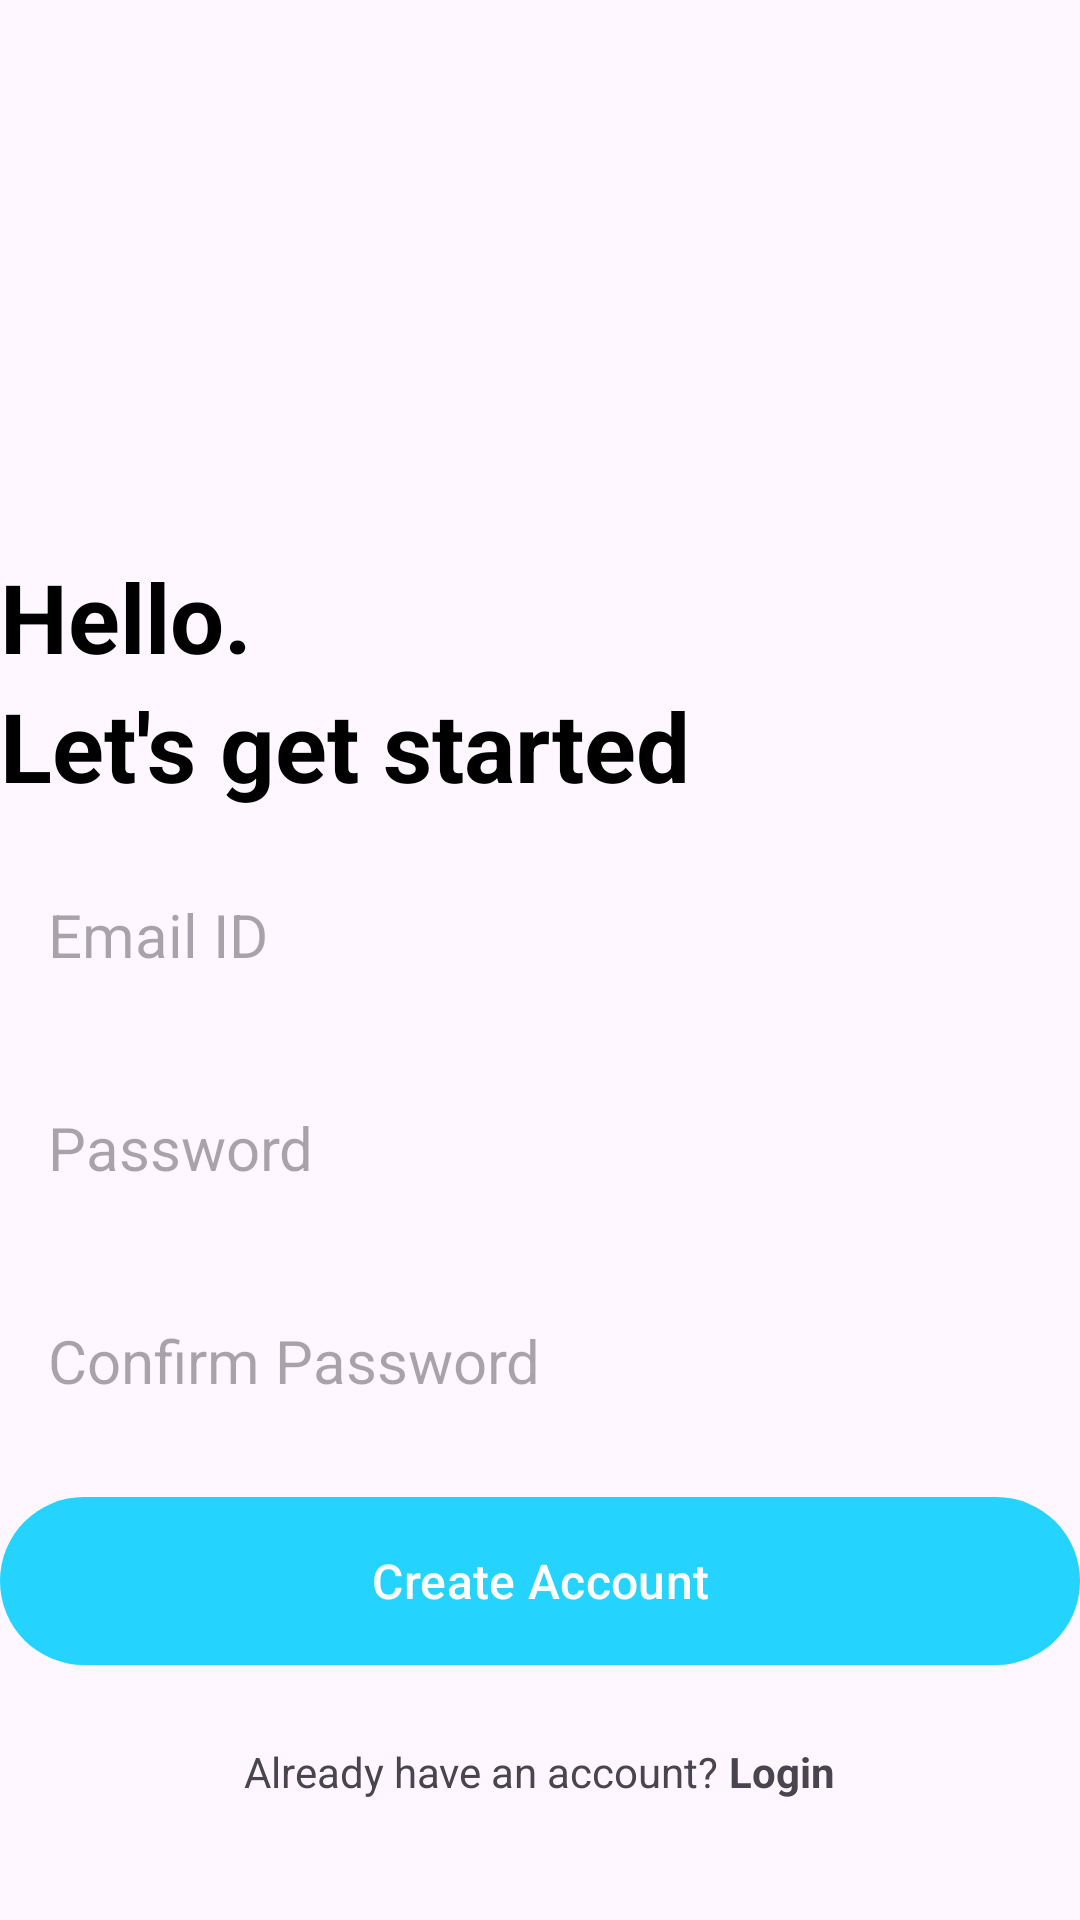

Here is an Android app screen rendered from its layout file. Give the layout XML and the strings, colors and styles it references.
<!-- AndroidManifest.xml: application theme Theme.NotetakingApp4 -->
<!-- res/layout/activity_create_account.xml -->
<?xml version="1.0" encoding="utf-8"?>
<RelativeLayout xmlns:android="http://schemas.android.com/apk/res/android"
    xmlns:app="http://schemas.android.com/apk/res-auto"
    xmlns:tools="http://schemas.android.com/tools"
    android:layout_width="match_parent"
    android:layout_height="match_parent"
    android:layout_marginVertical="16dp"
    android:layout_marginHorizontal="32dp"
    tools:context=".CreateAccountActivity">

    <ImageView
        android:layout_width="120dp"
        android:layout_height="120dp"
        android:layout_centerHorizontal="true"
        android:layout_marginVertical="32dp"
        android:id="@+id/sign_up_icon"
        android:src="@drawable/sign_up"/>

    <LinearLayout
        android:layout_width="match_parent"
        android:layout_height="wrap_content"
        android:layout_below="@id/sign_up_icon"
        android:orientation="vertical"
        android:id="@+id/hello_text">

        <TextView
            android:layout_width="match_parent"
            android:layout_height="wrap_content"
            android:text="Hello."
            android:textStyle="bold"
            android:textSize="32sp"
            android:textColor="@color/black"/>

        <TextView
            android:layout_width="match_parent"
            android:layout_height="wrap_content"
            android:text="Let's get started"
            android:textStyle="bold"
            android:textSize="32sp"
            android:textColor="@color/black"/>

    </LinearLayout>

    <LinearLayout
        android:layout_width="match_parent"
        android:layout_height="wrap_content"
        android:layout_below="@id/hello_text"
        android:orientation="vertical"
        android:id="@+id/form_layout">

        <EditText
            android:layout_width="match_parent"
            android:layout_height="wrap_content"
            android:id="@+id/email_edit_text"
            android:inputType="textEmailAddress"
            android:hint="Email ID"
            android:textSize="20sp"
            android:background="@drawable/rounded_corner"
            android:padding="16dp"
            android:layout_marginTop="12dp"
            />
        <EditText
            android:layout_width="match_parent"
            android:layout_height="wrap_content"
            android:id="@+id/password_edit_text"
            android:inputType="textPassword"
            android:hint="Password"
            android:textSize="20sp"
            android:background="@drawable/rounded_corner"
            android:padding="16dp"
            android:layout_marginTop="12dp"
            />
        <EditText
            android:layout_width="match_parent"
            android:layout_height="wrap_content"
            android:id="@+id/confirm_password_edit_text"
            android:inputType="textPassword"
            android:hint="Confirm Password"
            android:textSize="20sp"
            android:background="@drawable/rounded_corner"
            android:padding="16dp"
            android:layout_marginTop="12dp"
            />


        <com.google.android.material.button.MaterialButton
            android:layout_width="match_parent"
            android:id="@+id/create_account_btn"
            android:layout_height="64dp"
            android:text="Create Account"
            android:layout_marginTop="12dp"
            android:textSize="16sp"
            />

        <ProgressBar
            android:layout_width="24dp"
            android:layout_height="64dp"
            android:id="@+id/progress_bar"
            android:layout_gravity="center"
            android:visibility="gone"
            android:layout_marginTop="12dp"
            />

    </LinearLayout>

    <LinearLayout
        android:layout_width="match_parent"
        android:layout_height="wrap_content"
        android:layout_below="@id/form_layout"
        android:layout_marginTop="22dp"
        android:gravity="center"
        android:orientation="horizontal">

        <TextView
            android:layout_width="wrap_content"
            android:layout_height="wrap_content"
            android:text="Already have an account? " />

        <TextView
            android:id="@+id/login_text_view_btn"
            android:layout_width="wrap_content"
            android:layout_height="wrap_content"
            android:text="Login"
            android:textStyle="bold" />

    </LinearLayout>

</RelativeLayout>
<!-- resources referenced by this layout -->
<resources>
  <color name="black">#FF000000</color>
  <style name="Theme.NotetakingApp4" parent="Base.Theme.NotetakingApp4" />
  <style name="Base.Theme.NotetakingApp4" parent="Theme.Material3.DayNight.NoActionBar">
          
          
          <item name="colorPrimary">@color/my_primary</item>
  
      </style>
  <color name="my_primary">#FF24D3FE</color>
</resources>
